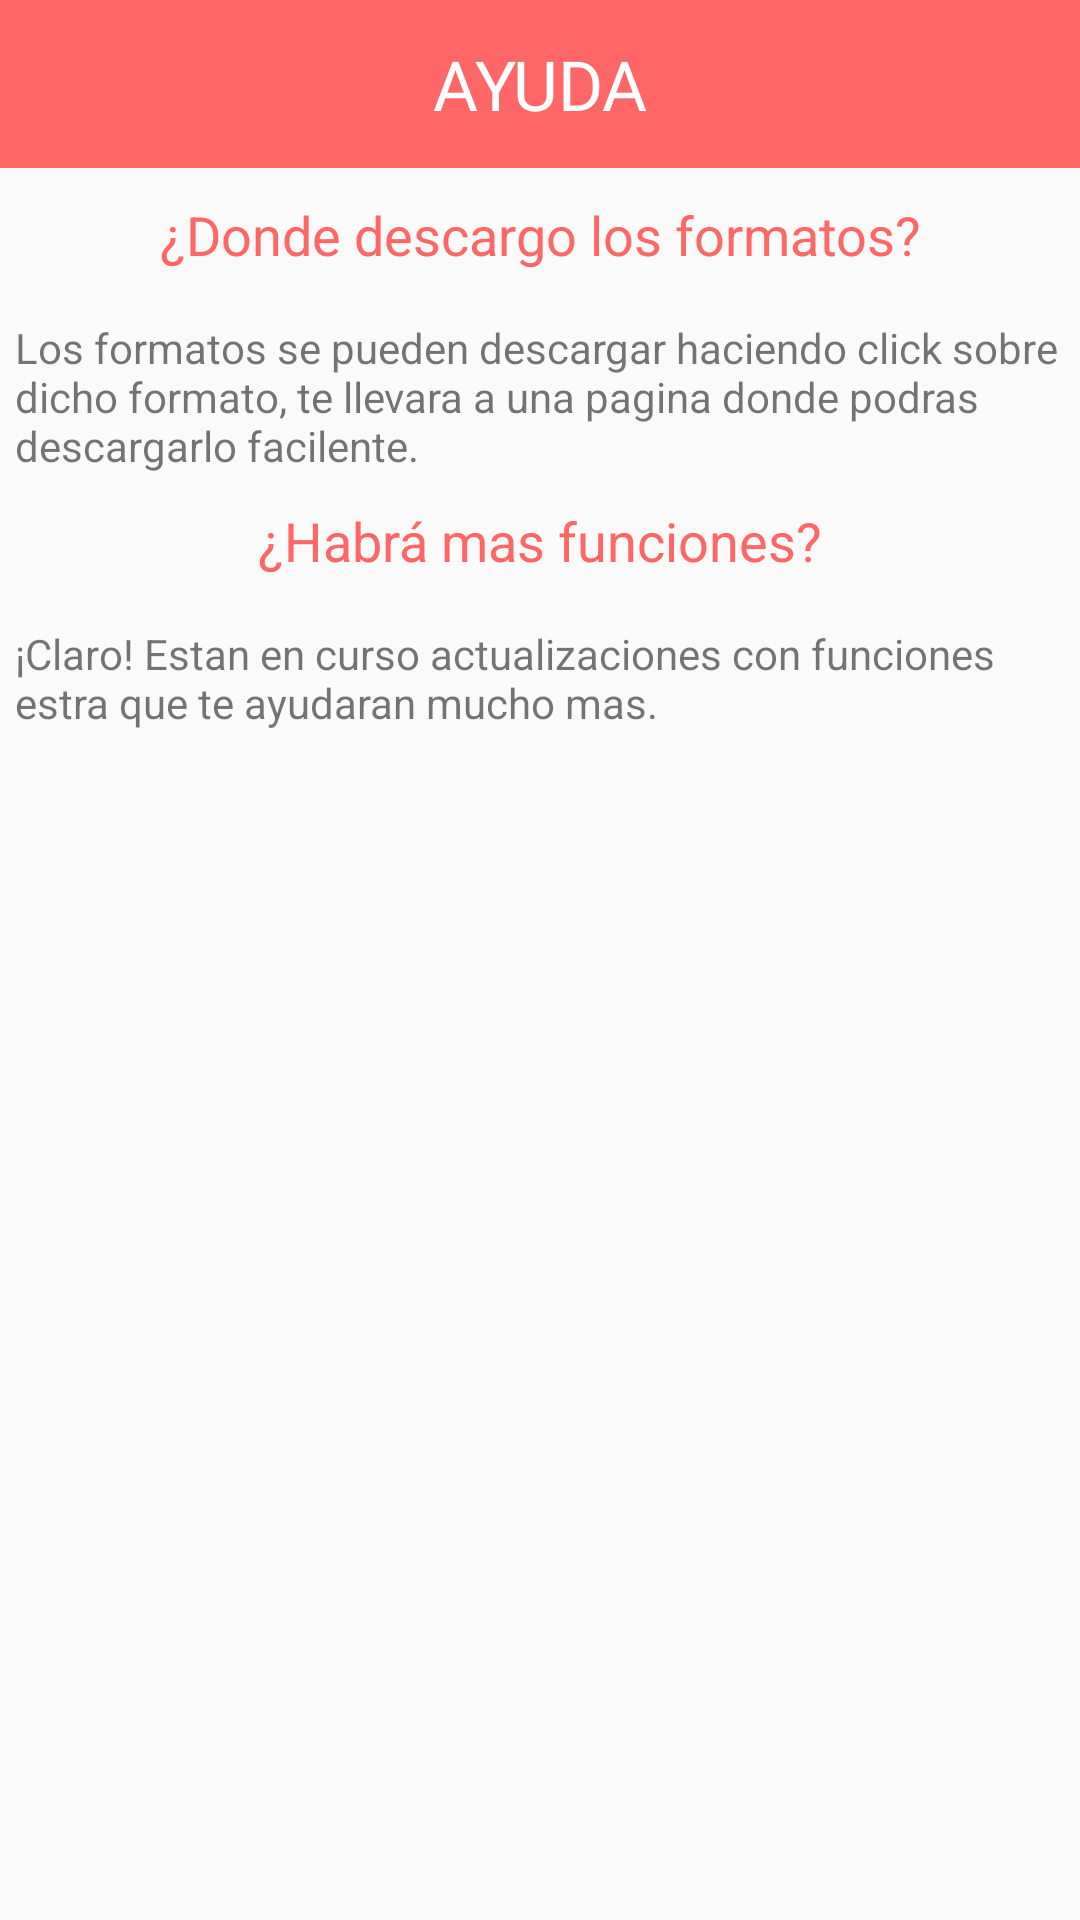

Here is an Android app screen rendered from its layout file. Give the layout XML and the strings, colors and styles it references.
<!-- AndroidManifest.xml: application theme Theme.AppCompat.Light.NoActionBar -->
<!-- res/layout/activity_ayuda.xml -->
<?xml version="1.0" encoding="utf-8"?>
<androidx.constraintlayout.widget.ConstraintLayout xmlns:android="http://schemas.android.com/apk/res/android"
    xmlns:app="http://schemas.android.com/apk/res-auto"
    xmlns:tools="http://schemas.android.com/tools"
    android:layout_width="match_parent"
    android:layout_height="match_parent"
    android:orientation="vertical"
    tools:ignore="HardcodedText">

    <androidx.appcompat.widget.Toolbar
        android:id="@+id/toolbar"
        android:layout_width="match_parent"
        android:layout_height="?attr/actionBarSize"
        android:background="#FF6666"
        android:theme="@style/ThemeOverlay.AppCompat.Dark.ActionBar"
        app:layout_constraintEnd_toEndOf="parent"
        app:layout_constraintStart_toStartOf="parent"
        app:layout_constraintTop_toTopOf="parent"
        app:popupTheme="@style/ThemeOverlay.AppCompat.Light">

        <TextView
            android:id="@+id/texto_toolbar"
            android:layout_width="wrap_content"
            android:layout_height="wrap_content"
            android:layout_gravity="center"
            android:text="AYUDA"
            android:textColor="@color/cardview_light_background"
            android:textSize="23sp"
            tools:ignore="HardcodedText,PrivateResource" />

        <TextView
            android:id="@+id/boton_atras"
            android:layout_width="40dp"
            android:layout_height="40dp"
            android:background="@drawable/ic_back"
            android:onClick="clickick" />
    </androidx.appcompat.widget.Toolbar>


    <TextView
        android:id="@+id/button2"
        android:layout_width="wrap_content"
        android:layout_height="wrap_content"
        android:layout_marginTop="10dp"
        android:text="¿Donde descargo los formatos?"
        android:textColor="@drawable/txt_btn2"
        android:textSize="18sp"
        app:layout_constraintEnd_toEndOf="parent"
        app:layout_constraintStart_toStartOf="parent"
        app:layout_constraintTop_toBottomOf="@+id/toolbar" />

    <TextView
        android:id="@+id/textView3"
        android:layout_width="350dp"
        android:layout_height="wrap_content"
        android:layout_marginTop="16dp"
        android:text="Los formatos se pueden descargar haciendo click sobre dicho formato, te llevara a una pagina donde podras descargarlo facilente."
        app:layout_constraintEnd_toEndOf="parent"
        app:layout_constraintHorizontal_bias="0.491"
        app:layout_constraintStart_toStartOf="parent"
        app:layout_constraintTop_toBottomOf="@+id/button2" />

    <TextView
        android:id="@+id/funcionesmas"
        android:layout_width="wrap_content"
        android:layout_height="wrap_content"
        android:layout_marginTop="10dp"
        android:text="¿Habrá mas funciones?"
        android:textColor="@drawable/txt_btn2"
        android:textSize="18sp"
        app:layout_constraintEnd_toEndOf="parent"
        app:layout_constraintStart_toStartOf="parent"
        app:layout_constraintTop_toBottomOf="@+id/textView3" />

    <TextView
        android:id="@+id/textView4"
        android:layout_width="350dp"
        android:layout_height="wrap_content"
        android:layout_marginTop="16dp"
        android:text="¡Claro! Estan en curso actualizaciones con funciones estra que te ayudaran mucho mas."
        app:layout_constraintEnd_toEndOf="parent"
        app:layout_constraintHorizontal_bias="0.491"
        app:layout_constraintStart_toStartOf="parent"
        app:layout_constraintTop_toBottomOf="@+id/funcionesmas" />


</androidx.constraintlayout.widget.ConstraintLayout>
<!-- resources referenced by this layout -->
<resources>
  <!-- drawable boton_redondo (drawable) -->
  <?xml version="1.0" encoding="utf-8"?>
  <ripple xmlns:android="http://schemas.android.com/apk/res/android"
      android:color="@color/blanco">
      <item  android:drawable="@drawable/bg_ripple"/>
  </ripple>
  <!-- drawable txt_btn (drawable) -->
  <?xml version="1.0" encoding="utf-8"?>
  <selector xmlns:android="http://schemas.android.com/apk/res/android">
      <item android:color="#E6E6E6" android:state_pressed="false"/>
      <item android:color="@color/principal_rojo" android:state_pressed="true"/>
  </selector>
  <!-- drawable txt_btn2 (drawable) -->
  <?xml version="1.0" encoding="utf-8"?>
  <selector xmlns:android="http://schemas.android.com/apk/res/android">
      <item android:color="#E6E6E6" android:state_pressed="true"/>
      <item android:color="@color/principal_rojo" android:state_pressed="false"/>
  </selector>
  <color name="blanco">#FFFFFF</color>
  <!-- drawable bg_ripple (drawable) -->
  <?xml version="1.0" encoding="utf-8"?>
  <shape xmlns:android="http://schemas.android.com/apk/res/android">
  
      <corners android:radius="150dp"/>
  
      <stroke android:color="@color/principal_rojo" android:width="10px"/>
  
      <solid android:color="@color/principal_rojo"/>
  
  </shape>
  <color name="principal_rojo">#FF6666</color>
</resources>
